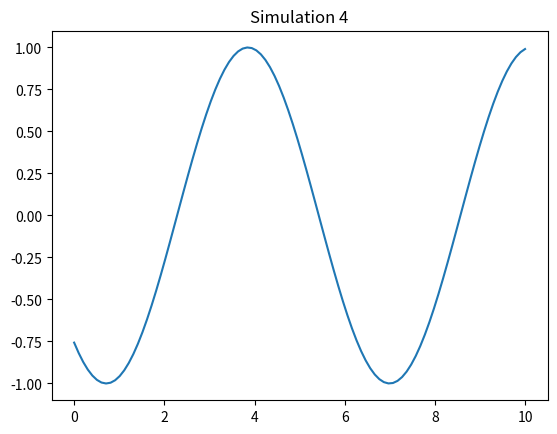

This figure's Python source:
%matplotlib inline
import numpy as np
import matplotlib.pyplot as plt

def run_sim():
    t = np.linspace(0, 10, 100)
    plt.plot(t, np.sin(t + 4))
    plt.title("Simulation 4")
    plt.savefig("sim_4.png")

if __name__ == "__main__":
    run_sim()
